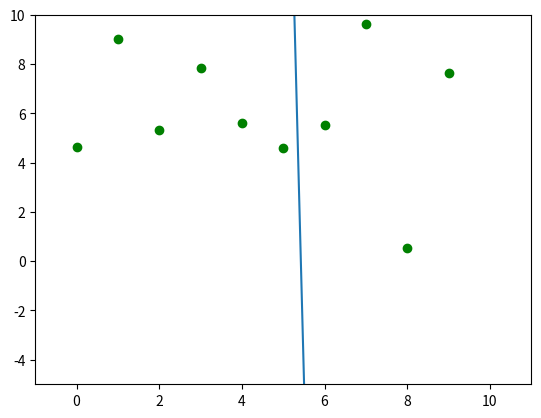

The script that saved this image:
import numpy as np
import matplotlib.pyplot as plt
import math

def xyAvg(d):#assumes that x increments as an integer
    sum = 0.0
    counter = 0
    for i in d:
        sum += i*counter
        counter += 1
    return sum/d.size

def xAvg(d):#assumes that x increments as an integer
    sum = 0.0
    for i in d:
        sum += 1
    return sum/d.size

def xsAvg(d):#x squared avg, assumes that x increments as an integer
    sum = 0.0
    counter  = 0
    for i in d:
        sum += math.pow(counter,2)
        counter += 1
    return sum/d.size

def yAvg(d):
    sum = 0
    for i in d:
        sum += i
    return sum/d.size

fig1 = plt.figure()

dataNum = 10
d = 10*np.random.rand(dataNum, 1)#10=x&y limit and # of points. 3=# of points * 3     

xAvg = xAvg(d) #x avg
xsAvg = xsAvg(d) #x^2 avg
xyAvg = xyAvg(d) #xy avg
yAvg = yAvg(d) #y avg
xxAvg=xAvg*xsAvg
#y=Ax^2+Bx+C
B=(xAvg*yAvg*math.pow(xAvg,4)-xsAvg*yAvg*math.pow(xAvg,3))/(math.pow(xAvg,6)-math.pow(xxAvg,2))
C=(xsAvg*yAvg*xsAvg-xAvg*yAvg*xxAvg)/(math.pow(xAvg,6)-math.pow(xxAvg,2))
A=yAvg-B*xAvg-C*xsAvg

z = np.arange(0,10,1)
plt.ylim(-5,10)
plt.xlim(-1,11)
ax = plt.plot(d,'go') #'Go' displays the datapoints
ax = plt.plot(z,C*z*z+B*z+A)
